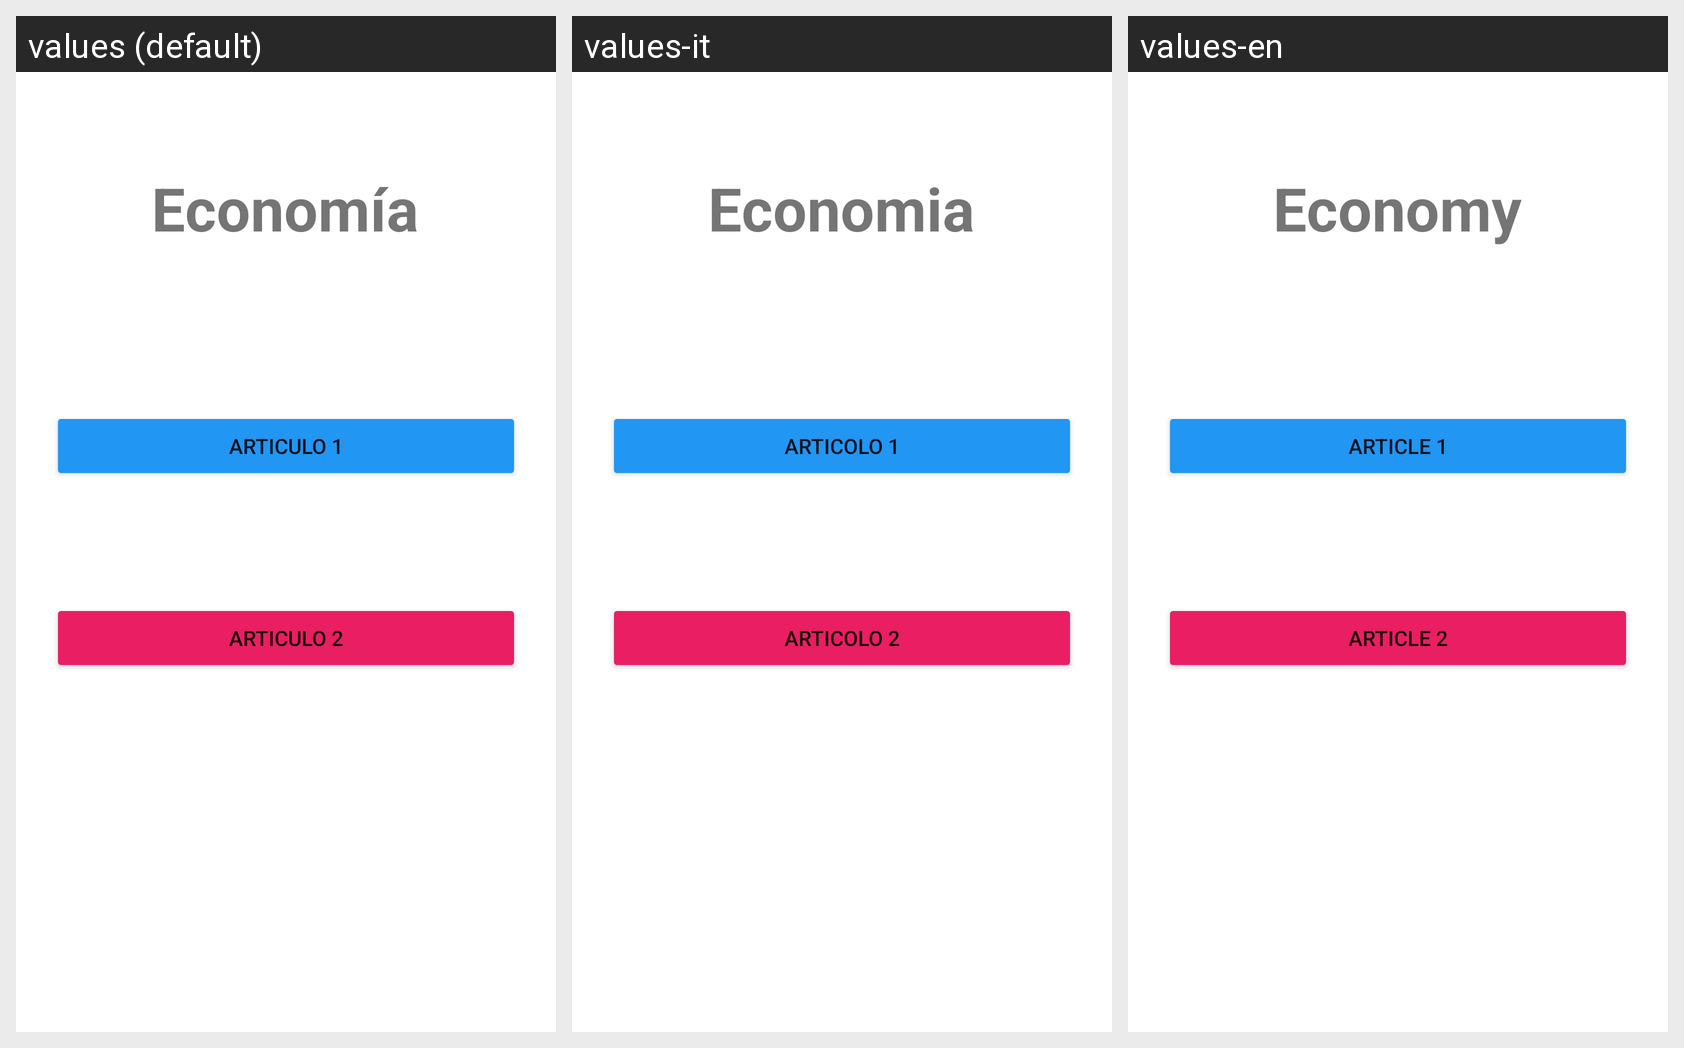

The same Android screen rendered under several of its app's locales, left to right. List the strings drawn on it with the default value and each locale's translation.
Android screen res/layout/activity_mostrar_economia.xml rendered under 3 locales, left to right: values (default), values-it, values-en. Device: Nexus 5 (rendered at 1080×1920; each locale shown at half size, 540×960, under a caption strip naming it); theme Theme.PoliNews.
Strings drawn on this screen, with the default value and each locale's value (text and hints the layout hard-codes, and strings that could not be matched under every locale, appear in the picture but are not listed):

txt_Economia
  values: Economía
  values-it: Economia
  values-en: Economy

txt_Articulo1
  values: Articulo 1
  values-it: Articolo 1
  values-en: Article 1

txt_Articulo2
  values: Articulo 2
  values-it: Articolo 2
  values-en: Article 2
